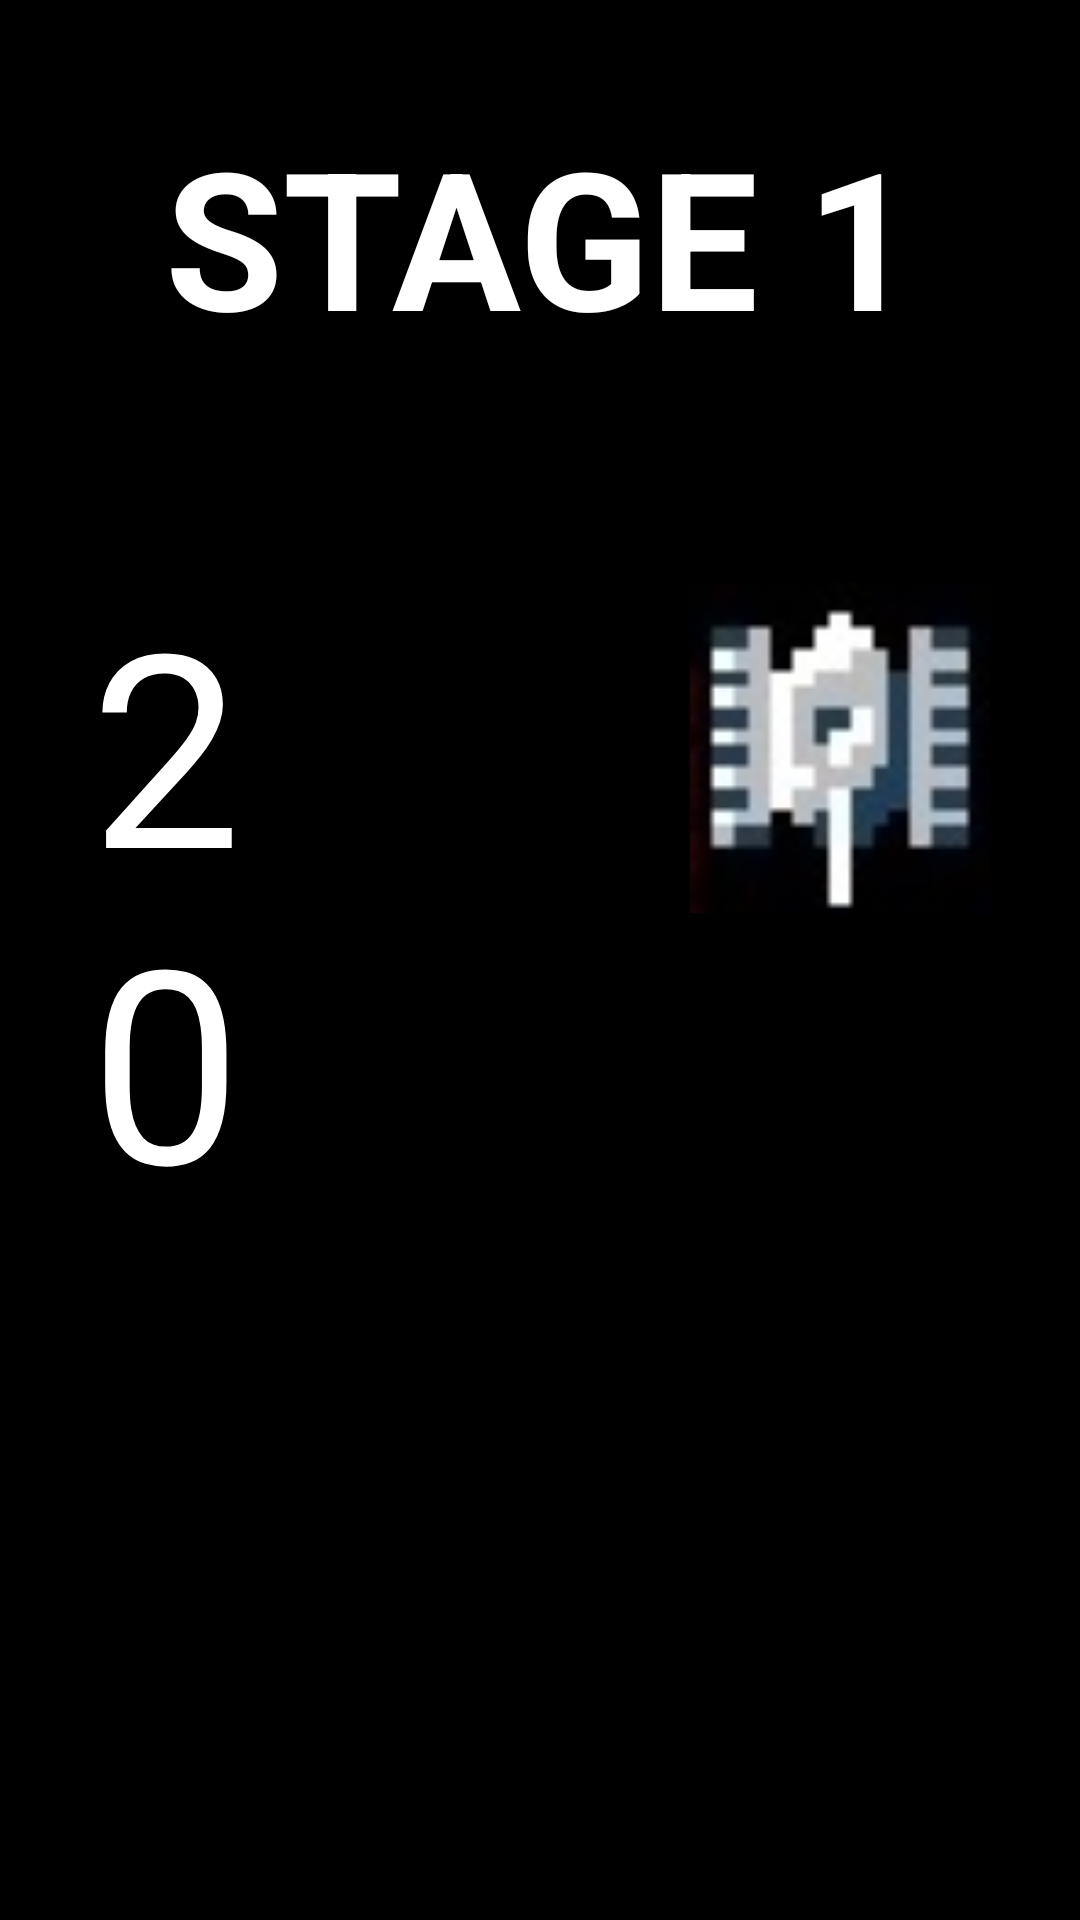

This screen was rendered from an Android layout file. Write that file and the resources it references.
<!-- AndroidManifest.xml: application theme Theme.Pr12_BattleTanks_Ustinova_D_V_ -->
<!-- res/layout/activity_score.xml -->
<?xml version="1.0" encoding="utf-8"?>
<LinearLayout xmlns:android="http://schemas.android.com/apk/res/android"
    android:layout_width="match_parent"
    android:layout_height="match_parent"
    android:background="@color/black"
    android:orientation="vertical">

    <TextView
        android:layout_width="match_parent"
        android:layout_height="wrap_content"
        android:layout_margin="36dp"
        android:gravity="center"
        android:textAllCaps="true"
        android:textColor="@color/white"
        android:textSize="64sp"
        android:textStyle="bold"
        android:text="Stage 1" />

    <LinearLayout
        android:layout_width="match_parent"
        android:layout_height="wrap_content"
        android:layout_margin="30dp"
        android:orientation="horizontal">

        <TextView
            android:id="@+id/score_text_view"
            android:layout_width="0dp"
            android:layout_height="wrap_content"
            android:layout_weight="1"
            android:textColor="@color/white"
            android:textSize="90sp"
            android:text="20" />

        <ImageView
            android:layout_width="0dp"
            android:layout_height="124dp"
            android:layout_weight="1"
            android:src="@drawable/ic_arrow_back" />

        <ImageView
            android:layout_width="0dp"
            android:layout_height="124dp"
            android:layout_weight="1"
            android:src="@drawable/enemy_tank" />
    </LinearLayout>

</LinearLayout>
<!-- resources referenced by this layout -->
<resources>
  <!-- drawable enemy_tank: jpg bitmap (drawable, 3219 bytes) -->
  <style name="Theme.Pr12_BattleTanks_Ustinova_D_V_" parent="Base.Theme.Pr12_BattleTanks_Ustinova_D_V_" />
  <style name="Base.Theme.Pr12_BattleTanks_Ustinova_D_V_" parent="Theme.MaterialComponents.DayNight.DarkActionBar">
          
          <item name="colorPrimary">@color/purple_500</item>
          <item name="colorPrimaryVariant">@color/purple_700</item>
          <item name="colorOnPrimary">@color/white</item>
          
          <item name="colorSecondary">@color/teal_200</item>
          <item name="colorSecondaryVariant">@color/teal_700</item>
          <item name="colorOnSecondary">@color/black</item>
          
          <item name="android:statusBarColor">?attr/colorPrimaryVariant</item>
          
  
          <item name="windowActionBar">true</item>
          <item name="windowNoTitle">false</item>
      </style>
  <!-- not gathered from this repository: default colours our renderer supplied (Android Studio template values) -->
  <color name="purple_500">#FF6200EE</color>
  <color name="purple_700">#FF3700B3</color>
  <color name="teal_200">#FF03DAC5</color>
  <color name="teal_700">#FF018786</color>
  <color name="black">#FF000000</color>
  <color name="white">#FFFFFFFF</color>
</resources>
